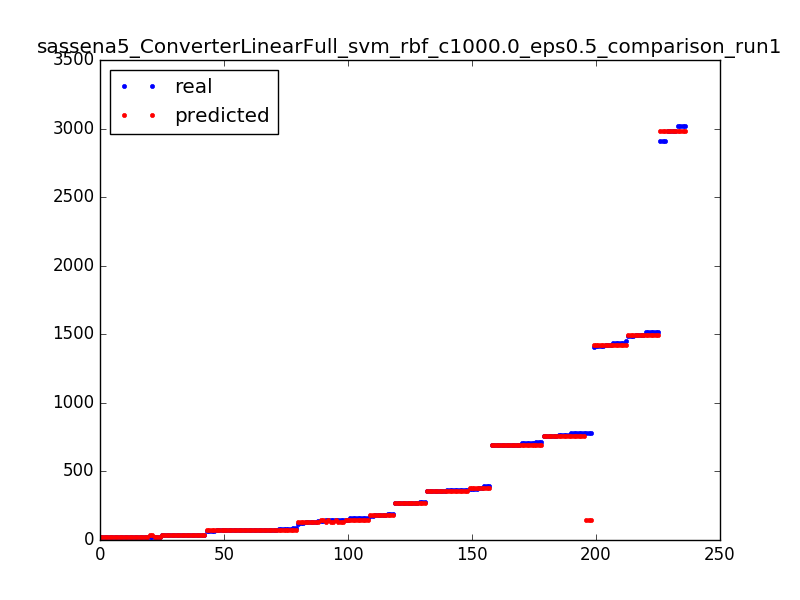

Data behind this chart, as committed beside it:
272.0, 271.499764579
696.0, 695.5
1423, 1422
19.0, 23.5
35.0, 38.5
184.0, 183.5
1514, 1495
380.0, 380.5
75.0, 75.5
24.0, 23.5
270.0, 271.5
363.0, 359.5
134.0, 133.5
2981, 2981
186.0, 183.5
120.0, 133.5
146.0, 146.5
65.0, 69.5
361.0, 359.5
146.0, 146.5
70.0, 69.5
764.0, 757.5
705.0, 695.5
757.0, 757.5
183.0, 183.5
34.0, 33.5
783.0, 146.5
70.0, 69.5
39.0, 38.5
705.0, 695.5
1408, 1422
35.0, 33.5
764.0, 757.5
19.0, 23.5
764.0, 757.5
186.0, 183.5
86.0, 75.5
75.0, 75.5
1418, 1422
696.0, 695.5
159.0, 146.5
696.0, 695.5
3021, 2981
70.0, 69.5
2912, 2981
375.0, 380.5
19.0, 23.5
70.0, 69.5
1438, 1422
176.0, 183.5
1514, 1495
38.0, 38.5
356.0, 359.5
362.0, 359.5
80.0, 69.5
145.0, 133.5
705.0, 695.5
2912, 2981
134.0, 133.5
783.0, 146.5
35.0, 38.5
... 176 more rows
